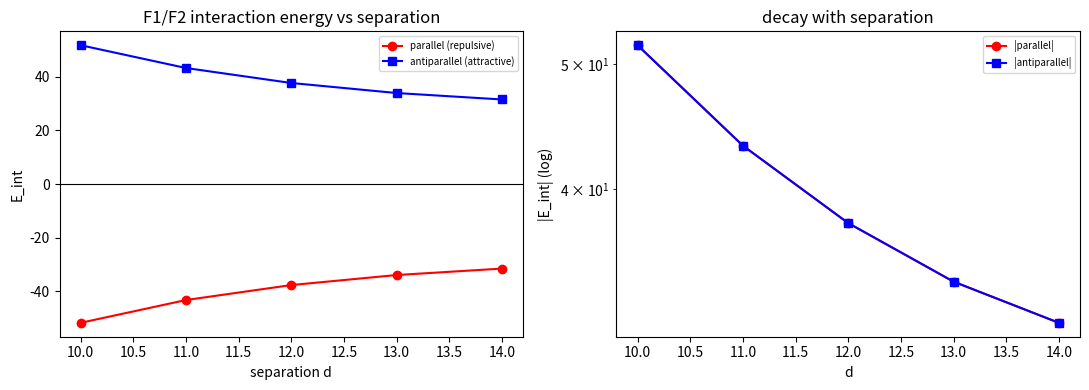

The matplotlib source for this figure:
# -*- coding: utf-8 -*-
"""第 449 条：同斥异吸的相互作用能判据（磁铁机制余项）。

模型沿用第 448 条：自旋序参量 s(n) 锚定链路错配 A_a lP = kappa s.a，磁场 B = kappa rot s，
磁场能量取线性区 E = (1/2) sum |B|^2。两块磁畴（自旋沿 z 有序的方块）间距 d，
相互作用能 E_int(d) = E_total(d) - 2 E_single。

判据：
  F1 平行排列（两块磁化同向）：E_int > 0，且随 d 递减（排斥）。
  F2 反平行排列（磁化反向）：E_int < 0，且绝对值随 d 递减（吸引）。
  F3 叠加分解：E_int 等于两块磁场点积的积分（int B1.B2），验证相互作用能就是场的叠加交叉项。

容差预算：F1 与 F2 的符号判据为不等号（量级 1e-8 以上，远离机器精度）；
F3 为叠加恒等式，偏差仅舍入，容差 1e-12。
"""
import numpy as np
import matplotlib
matplotlib.use("Agg")
import matplotlib.pyplot as plt

IMG = r"D:\software\TianXingFC\images\jz1_magnet_interaction.png"
kappa = 1.0
L = 32
rng = np.random.default_rng(20260927)

def F_ab(A, a, b):
    return (np.roll(A[..., b], -1, axis=a) - A[..., b]) - (np.roll(A[..., a], -1, axis=b) - A[..., a])

def bound_current(s):
    """束缚电流密度 j = curl(kappa s)：第 448 条的结果在此读作源。"""
    A = kappa * s
    return np.stack([F_ab(A, 1, 2), F_ab(A, 2, 0), F_ab(A, 0, 1)], axis=-1)

def B_of(s):
    """静磁求解：curl B = j 且 div B = 0（库仑规范下解 A_hat = j_hat / lambda）。"""
    j = bound_current(s)
    J = np.fft.fftn(j, axes=(0, 1, 2))
    k1 = 2.0 * np.pi * np.fft.fftfreq(L)
    KX, KY, KZ = np.meshgrid(k1, k1, k1, indexing="ij")
    lam = 4.0 * np.sin(KX / 2.0) ** 2 + 4.0 * np.sin(KY / 2.0) ** 2 + 4.0 * np.sin(KZ / 2.0) ** 2
    lam[0, 0, 0] = 1.0
    A_hat = J / lam[..., None]
    ikx, iky, ikz = 1j * np.sin(KX), 1j * np.sin(KY), 1j * np.sin(KZ)
    Bx = iky * A_hat[..., 2] - ikz * A_hat[..., 1]
    By = ikz * A_hat[..., 0] - ikx * A_hat[..., 2]
    Bz = ikx * A_hat[..., 1] - iky * A_hat[..., 0]
    B = np.stack([Bx, By, Bz], axis=-1)
    return np.real(np.fft.ifftn(B, axes=(0, 1, 2)))

def energy(B):
    return 0.5 * float(np.sum(B ** 2))

def block_mask(com, half):
    ix = np.arange(L)
    X, Y, Z = np.meshgrid(ix, ix, ix, indexing="ij")
    return (np.abs(X - com[0]) <= half) & (np.abs(Y - com[1]) <= half) & (np.abs(Z - com[2]) <= half)

def spin_config(com1, com2, half, sign2):
    s = np.zeros((L, L, L, 3))
    m1 = block_mask(com1, half)
    m2 = block_mask(com2, half)
    s[m1, 2] = 1.0
    s[m2, 2] = sign2 * 1.0
    return s, m1, m2

half = 4
d_list = [10, 11, 12, 13, 14]   # 中心距须大于 2 x half，且不超过 L/2 以免周期卷绕
rows = []
E1_single = None
for d in d_list:
    c1 = (L // 2 - d // 2, L // 2, L // 2)
    c2 = (L // 2 + d - d // 2, L // 2, L // 2)
    res = {}
    for tag, sign2 in (("par", 1.0), ("anti", -1.0)):
        s, m1, m2 = spin_config(c1, c2, half, sign2)
        B = B_of(s)
        E_tot = energy(B)
        if E1_single is None:
            s1, _, _ = spin_config(c1, (-100, -100, -100), half, 1.0)
            E1_single = energy(B_of(s1))
        E_int = E_tot - 2.0 * E1_single
        # 叠加交叉项
        sA, _, _ = spin_config(c1, (-100, -100, -100), half, 1.0)
        sB, _, _ = spin_config((-100, -100, -100), c2, half, 1.0)
        if sign2 < 0:
            sB = -sB
        cross = float(np.sum(B_of(sA) * B_of(sB)))
        res[tag] = (E_int, cross)
    rows.append((d, res["par"][0], res["anti"][0], res["par"][1], res["anti"][1]))

print("F1/F2 相互作用能（E_int = E_total - 2 E_single）")
print("d   平行 E_int      反平行 E_int    平行 cross     反平行 cross")
for r_ in rows:
    print("%2d  %+.6e  %+.6e  %+.6e  %+.6e" % r_)
print()
f1 = bool(all(r[1] > 0 for r in rows) and rows[0][1] > rows[-1][1])
f2 = bool(all(r[2] < 0 for r in rows) and abs(rows[0][2]) > abs(rows[-1][2]))
f3 = bool(all(abs(r[1] - r[3]) / max(abs(r[3]), 1e-30) < 1e-12 and abs(r[2] - r[4]) / max(abs(r[4]), 1e-30) < 1e-12 for r in rows))
print("判据 F1（平行排斥：E_int > 0 且随 d 递减）：%s" % ("通过" if f1 else "未通过"))
print("判据 F2（反平行吸引：E_int < 0 且绝对值随 d 递减）：%s" % ("通过" if f2 else "未通过"))
print("判据 F3（相互作用能等于叠加交叉项）：%s" % ("通过" if f3 else "未通过"))
print("判据总计：%d/3" % (int(f1) + int(f2) + int(f3)))

fig, axp = plt.subplots(1, 2, figsize=(11, 4))
dd = [r[0] for r in rows]
axp[0].plot(dd, [r[1] for r in rows], "ro-", label="parallel (repulsive)")
axp[0].plot(dd, [r[2] for r in rows], "bs-", label="antiparallel (attractive)")
axp[0].axhline(0.0, color="k", lw=0.8)
axp[0].set_xlabel("separation d"); axp[0].set_ylabel("E_int")
axp[0].set_title("F1/F2 interaction energy vs separation")
axp[0].legend(fontsize=7)
axp[1].semilogy(dd, [abs(r[1]) for r in rows], "ro-", label="|parallel|")
axp[1].semilogy(dd, [abs(r[2]) for r in rows], "bs-", label="|antiparallel|")
axp[1].set_xlabel("d"); axp[1].set_ylabel("|E_int| (log)")
axp[1].set_title("decay with separation")
axp[1].legend(fontsize=7)
plt.tight_layout()
plt.savefig(IMG, dpi=130)
print("图已保存：%s" % IMG)
